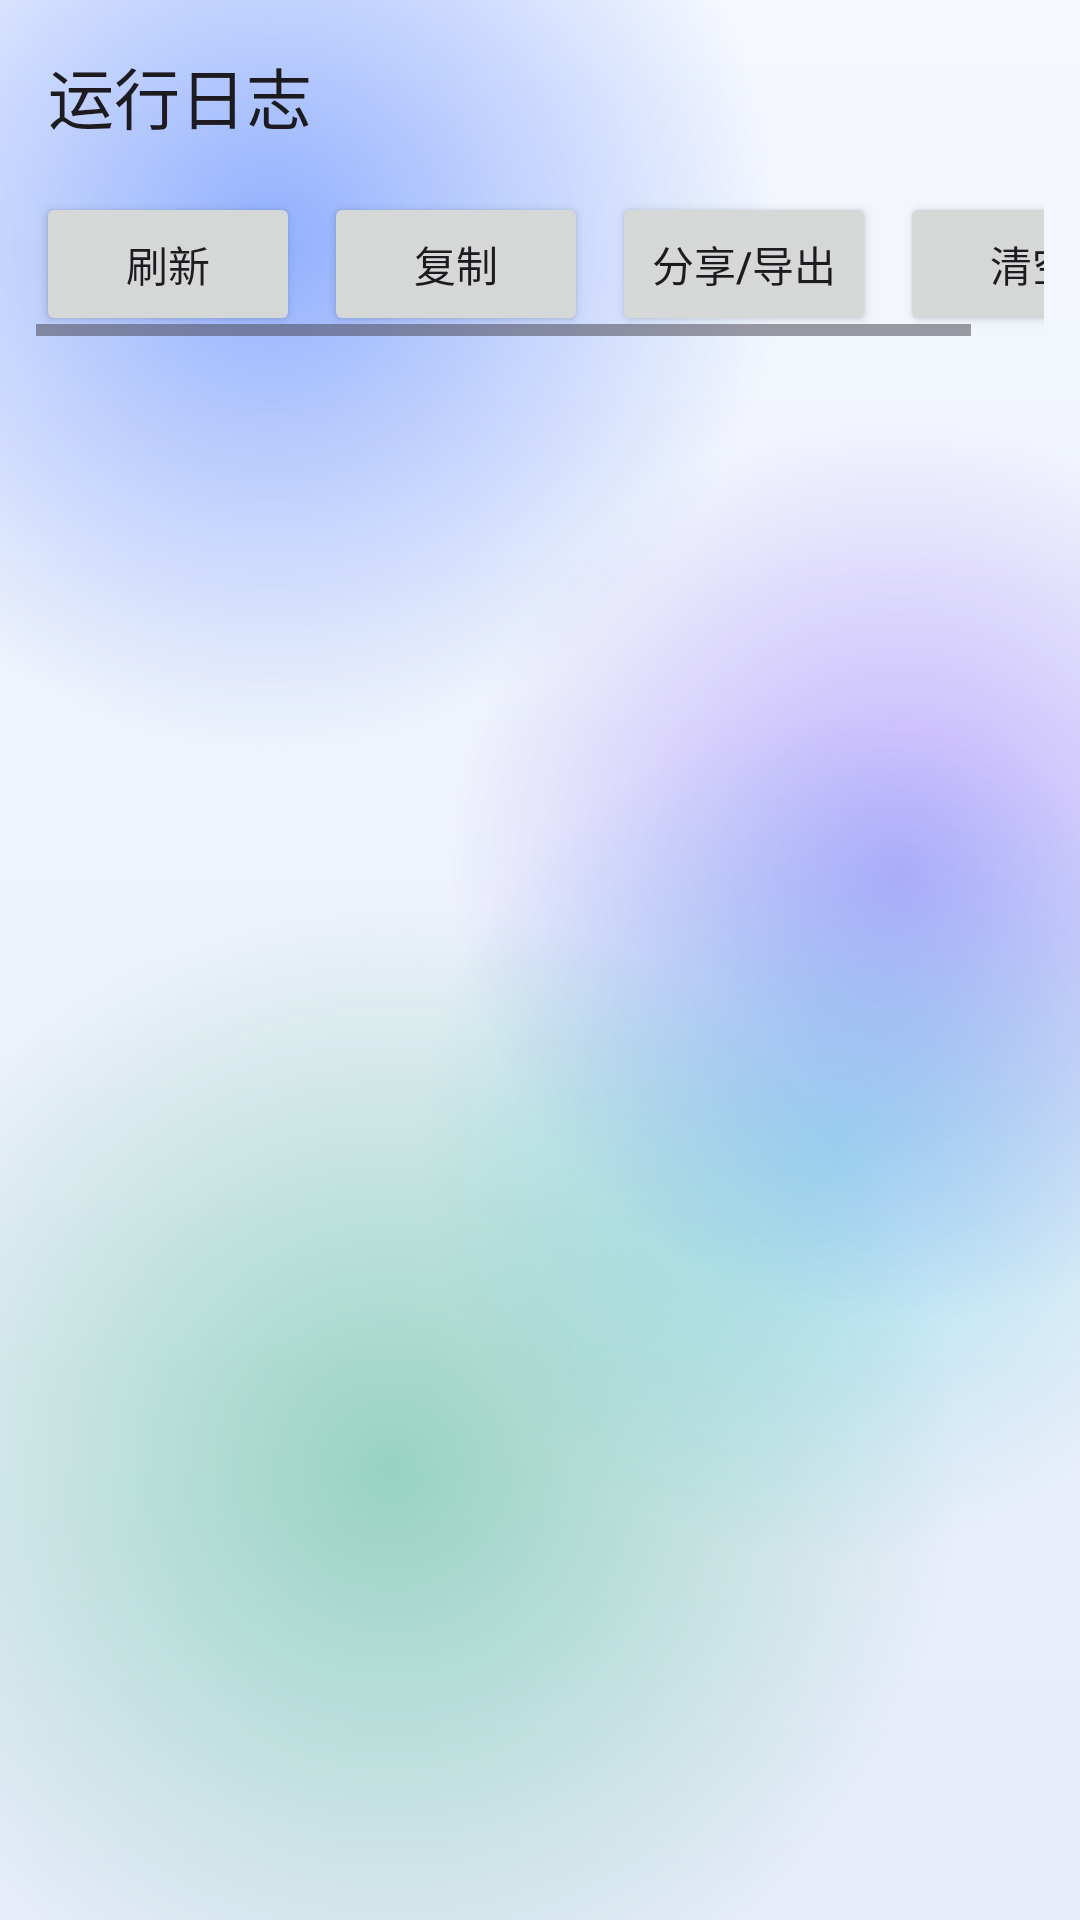

Produce the Android XML layout that renders to this screen, including the resource entries it uses.
<!-- AndroidManifest.xml: application theme Theme.ETSViewer -->
<!-- res/layout/activity_log.xml -->
<?xml version="1.0" encoding="utf-8"?>
<FrameLayout xmlns:android="http://schemas.android.com/apk/res/android"
    xmlns:app="http://schemas.android.com/apk/res-auto"
    android:layout_width="match_parent"
    android:layout_height="match_parent"
    android:background="@drawable/bg_base">

    
    <include
        android:id="@+id/blobLayerLog"
        layout="@layout/bg_liquid" />

    <LinearLayout
        android:layout_width="match_parent"
        android:layout_height="match_parent"
        android:fitsSystemWindows="true"
        android:orientation="vertical">

        <com.google.android.material.appbar.MaterialToolbar
            android:id="@+id/toolbar"
            android:layout_width="match_parent"
            android:layout_height="?attr/actionBarSize"
            android:background="@android:color/transparent"
            app:title="运行日志" />

        <HorizontalScrollView
            android:layout_width="match_parent"
            android:layout_height="wrap_content"
            android:paddingStart="12dp"
            android:paddingEnd="12dp"
            android:paddingBottom="8dp">

            <LinearLayout
                android:layout_width="wrap_content"
                android:layout_height="wrap_content"
                android:orientation="horizontal">

                <Button
                    android:id="@+id/btnRefresh"
                    android:layout_width="wrap_content"
                    android:layout_height="wrap_content"
                    android:text="刷新" />

                <Button
                    android:id="@+id/btnCopy"
                    android:layout_width="wrap_content"
                    android:layout_height="wrap_content"
                    android:layout_marginStart="8dp"
                    android:text="复制" />

                <Button
                    android:id="@+id/btnShare"
                    android:layout_width="wrap_content"
                    android:layout_height="wrap_content"
                    android:layout_marginStart="8dp"
                    android:text="分享/导出" />

                <Button
                    android:id="@+id/btnClear"
                    android:layout_width="wrap_content"
                    android:layout_height="wrap_content"
                    android:layout_marginStart="8dp"
                    android:text="清空" />
            </LinearLayout>
        </HorizontalScrollView>

        <ScrollView
            android:id="@+id/scrollView"
            android:layout_width="match_parent"
            android:layout_height="0dp"
            android:layout_marginStart="12dp"
            android:layout_marginEnd="12dp"
            android:layout_marginBottom="16dp"
            android:layout_weight="1"
            android:padding="10dp">

            <HorizontalScrollView
                android:layout_width="match_parent"
                android:layout_height="wrap_content">

                <TextView
                    android:id="@+id/logText"
                    android:layout_width="wrap_content"
                    android:layout_height="wrap_content"
                    android:lineSpacingExtra="2dp"
                    android:textIsSelectable="true"
                    android:textSize="11sp"
                    android:typeface="monospace" />
            </HorizontalScrollView>
        </ScrollView>
    </LinearLayout>
</FrameLayout>
<!-- res/layout/bg_liquid.xml (included above) -->
<?xml version="1.0" encoding="utf-8"?>
<FrameLayout xmlns:android="http://schemas.android.com/apk/res/android"
    android:layout_width="match_parent"
    android:layout_height="match_parent">

    <ImageView
        android:layout_width="340dp"
        android:layout_height="340dp"
        android:layout_gravity="top|start"
        android:layout_marginStart="-80dp"
        android:layout_marginTop="-90dp"
        android:importantForAccessibility="no"
        android:src="@drawable/blob_a" />

    <ImageView
        android:layout_width="300dp"
        android:layout_height="300dp"
        android:layout_gravity="top|end"
        android:layout_marginTop="140dp"
        android:layout_marginEnd="-90dp"
        android:importantForAccessibility="no"
        android:src="@drawable/blob_b" />

    <ImageView
        android:layout_width="380dp"
        android:layout_height="380dp"
        android:layout_gravity="bottom|start"
        android:layout_marginStart="-60dp"
        android:layout_marginBottom="-40dp"
        android:importantForAccessibility="no"
        android:src="@drawable/blob_c" />

    <ImageView
        android:layout_width="280dp"
        android:layout_height="280dp"
        android:layout_gravity="bottom|end"
        android:layout_marginEnd="-60dp"
        android:layout_marginBottom="120dp"
        android:importantForAccessibility="no"
        android:src="@drawable/blob_d" />
</FrameLayout>
<!-- resources referenced by this layout -->
<resources>
  <!-- drawable bg_base (drawable) -->
  <?xml version="1.0" encoding="utf-8"?>
  <shape xmlns:android="http://schemas.android.com/apk/res/android"
      android:shape="rectangle">
      <gradient
          android:angle="270"
          android:endColor="@color/bg_bottom"
          android:startColor="@color/bg_top"
          android:type="linear" />
  </shape>
  <!-- drawable blob_a (drawable) -->
  <?xml version="1.0" encoding="utf-8"?>
  <shape xmlns:android="http://schemas.android.com/apk/res/android"
      android:shape="oval">
      <gradient
          android:centerX="0.5"
          android:centerY="0.5"
          android:endColor="@color/blob_a_edge"
          android:gradientRadius="50%p"
          android:startColor="@color/blob_a_center"
          android:type="radial" />
  </shape>
  <!-- drawable blob_b (drawable) -->
  <?xml version="1.0" encoding="utf-8"?>
  <shape xmlns:android="http://schemas.android.com/apk/res/android"
      android:shape="oval">
      <gradient
          android:centerX="0.5"
          android:centerY="0.5"
          android:endColor="@color/blob_b_edge"
          android:gradientRadius="50%p"
          android:startColor="@color/blob_b_center"
          android:type="radial" />
  </shape>
  <!-- drawable blob_c (drawable) -->
  <?xml version="1.0" encoding="utf-8"?>
  <shape xmlns:android="http://schemas.android.com/apk/res/android"
      android:shape="oval">
      <gradient
          android:centerX="0.5"
          android:centerY="0.5"
          android:endColor="@color/blob_c_edge"
          android:gradientRadius="50%p"
          android:startColor="@color/blob_c_center"
          android:type="radial" />
  </shape>
  <!-- drawable blob_d (drawable) -->
  <?xml version="1.0" encoding="utf-8"?>
  <shape xmlns:android="http://schemas.android.com/apk/res/android"
      android:shape="oval">
      <gradient
          android:centerX="0.5"
          android:centerY="0.5"
          android:endColor="@color/blob_d_edge"
          android:gradientRadius="50%p"
          android:startColor="@color/blob_d_center"
          android:type="radial" />
  </shape>
  <style name="Theme.ETSViewer" parent="Theme.Material3.DayNight.NoActionBar">
          <item name="colorPrimary">@android:color/system_accent1_600</item>
      </style>
  <color name="bg_bottom">#E6ECF9</color>
  <color name="bg_top">#F5F8FE</color>
  <color name="blob_a_edge">#002962FF</color>
  <color name="blob_a_center">#7A2962FF</color>
  <color name="blob_b_edge">#007C4DFF</color>
  <color name="blob_b_center">#6E7C4DFF</color>
  <color name="blob_c_edge">#0000A05A</color>
  <color name="blob_c_center">#5A00A05A</color>
  <color name="blob_d_edge">#0000B8D4</color>
  <color name="blob_d_center">#4A00B8D4</color>
</resources>
